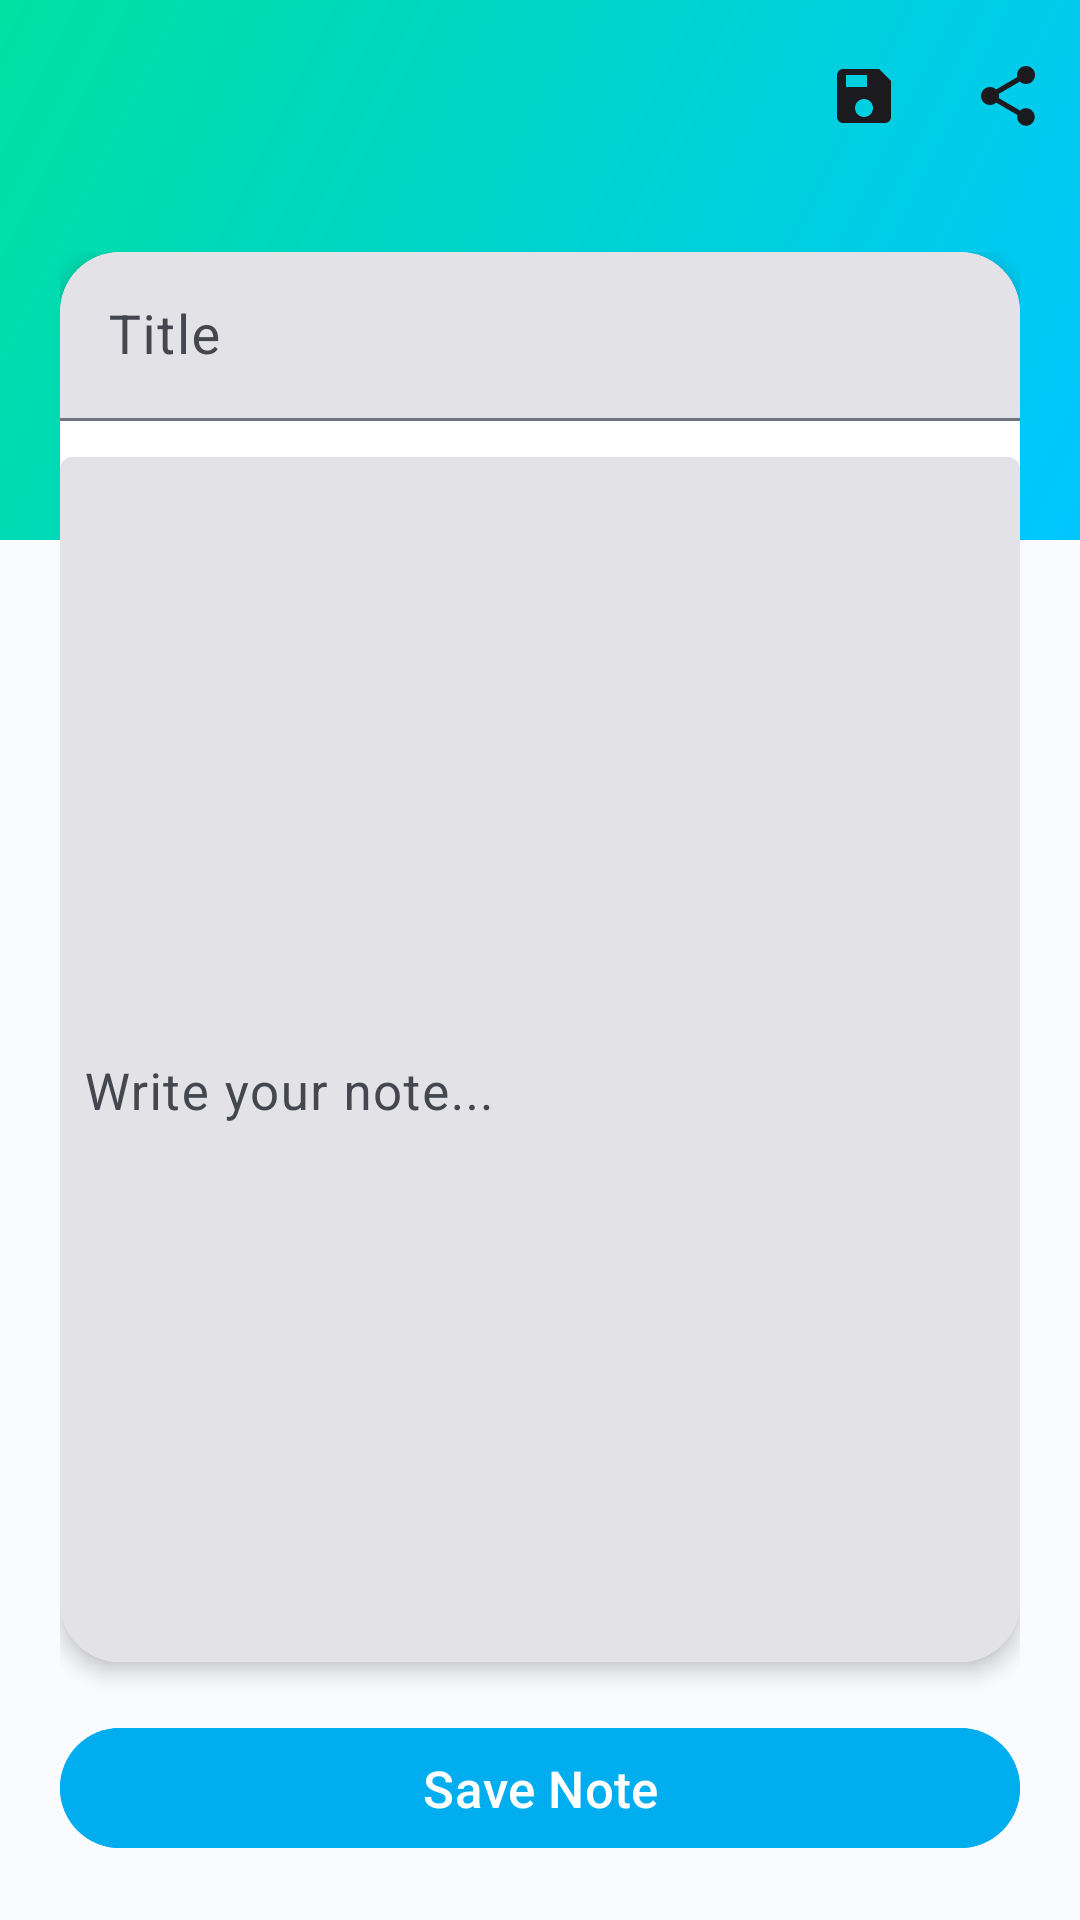

The Android layout XML behind this screen, and the referenced resources:
<!-- AndroidManifest.xml: application theme Theme.SmartNotes -->
<!-- res/layout/activity_add_edit_note.xml -->
<?xml version="1.0" encoding="utf-8"?>
<androidx.coordinatorlayout.widget.CoordinatorLayout
    xmlns:android="http://schemas.android.com/apk/res/android"
    xmlns:app="http://schemas.android.com/apk/res-auto"
    xmlns:tools="http://schemas.android.com/tools"
    android:id="@+id/rootLayout"
    android:layout_width="match_parent"
    android:layout_height="match_parent"
    android:background="@color/background"
    tools:context=".ui.ui.AddEditNoteActivity">

    
    <View
        android:id="@+id/headerGradient"
        android:layout_width="match_parent"
        android:layout_height="180dp"
        android:background="@drawable/bg_teal_blue_gradient"
        android:elevation="0dp" />

    
    <com.google.android.material.appbar.MaterialToolbar
        android:id="@+id/toolbar"
        android:layout_width="match_parent"
        android:layout_height="?attr/actionBarSize"
        android:background="@android:color/transparent"
        android:title="Smart Notes"
        android:titleTextColor="@android:color/white"
        app:navigationIcon="@drawable/ic_arrow_back"
        app:menu="@menu/menu_add_edit_note"
        app:popupTheme="@style/ThemeOverlay.Material3.Light" />

    
    <LinearLayout
        android:layout_width="match_parent"
        android:layout_height="match_parent"
        android:orientation="vertical"
        android:padding="20dp"
        android:layout_marginTop="?attr/actionBarSize">

        
        <androidx.cardview.widget.CardView
            android:layout_width="match_parent"
            android:layout_height="0dp"
            android:layout_weight="1"
            app:cardCornerRadius="20dp"
            app:cardElevation="4dp"
            android:backgroundTint="@color/white"
            android:padding="20dp">

            <LinearLayout
                android:layout_width="match_parent"
                android:layout_height="match_parent"
                android:orientation="vertical">

                
                <com.google.android.material.textfield.TextInputLayout
                    android:layout_width="match_parent"
                    android:layout_height="wrap_content"
                    android:hint="Title"
                    style="@style/Widget.Material3.TextInputLayout.FilledBox.Dense">

                    <com.google.android.material.textfield.TextInputEditText
                        android:id="@+id/etTitle"
                        android:layout_width="match_parent"
                        android:layout_height="wrap_content"
                        android:textSize="18sp"
                        android:textColor="@color/textPrimary"
                        android:inputType="textCapSentences" />

                </com.google.android.material.textfield.TextInputLayout>

                
                <com.google.android.material.textfield.TextInputLayout
                    android:layout_width="match_parent"
                    android:layout_height="wrap_content"
                    android:layout_marginTop="12dp"
                    android:hint="Write your note..."
                    style="@style/Widget.Material3.TextInputLayout.FilledBox.Dense">

                    <com.google.android.material.textfield.TextInputEditText
                        android:id="@+id/etContent"
                        android:layout_width="match_parent"
                        android:layout_height="420dp"
                        android:gravity="top|start"
                        android:inputType="textMultiLine"
                        android:textSize="17sp"
                        android:padding="8dp"
                        android:overScrollMode="always"
                        android:textColor="@color/textSecondary"
                        app:hintTextColor="@color/textSecondary"
                        />

                </com.google.android.material.textfield.TextInputLayout>
            </LinearLayout>
        </androidx.cardview.widget.CardView>

        
        <com.google.android.material.button.MaterialButton
            android:id="@+id/btnSaveBottom"
            android:layout_width="match_parent"
            android:layout_height="wrap_content"
            android:text="Save Note"
            android:textColor="@android:color/white"
            android:textSize="17sp"
            android:layout_marginTop="18dp"
            app:cornerRadius="100dp"
            android:backgroundTint="@color/primary"
            android:elevation="5dp" />
    </LinearLayout>

</androidx.coordinatorlayout.widget.CoordinatorLayout>
<!-- resources referenced by this layout -->
<resources>
  <color name="background">#F9FBFF</color>
  <color name="primary">#00AEEF</color>
  <color name="textPrimary">#1A1A1A</color>
  <color name="textSecondary">#546E7A</color>
  <color name="white">#FFFFFF</color>
  <!-- drawable bg_teal_blue_gradient (drawable) -->
  <shape xmlns:android="http://schemas.android.com/apk/res/android" android:shape="rectangle">
      <gradient
          android:startColor="@color/gradient_start"
          android:endColor="@color/gradient_end"
          android:angle="135"
          android:type="linear" />
  </shape>
  <style name="Theme.SmartNotes" parent="Theme.Material3.DayNight.NoActionBar">
          
          <item name="colorPrimary">@color/primary</item>
          <item name="colorOnPrimary">@color/buttonText</item>
          <item name="colorPrimaryVariant">@color/primaryVariant</item>
  
          
          <item name="android:statusBarColor">@color/primaryVariant</item>
  
          
          <item name="android:navigationBarColor">@color/background</item>
          <item name="android:windowLightStatusBar">true</item>
      </style>
  <color name="gradient_start">#00C6FF</color>
  <color name="gradient_end">#00E0A1</color>
  <color name="buttonText">@android:color/white</color>
  <color name="primaryVariant">#0077C8</color>
</resources>
